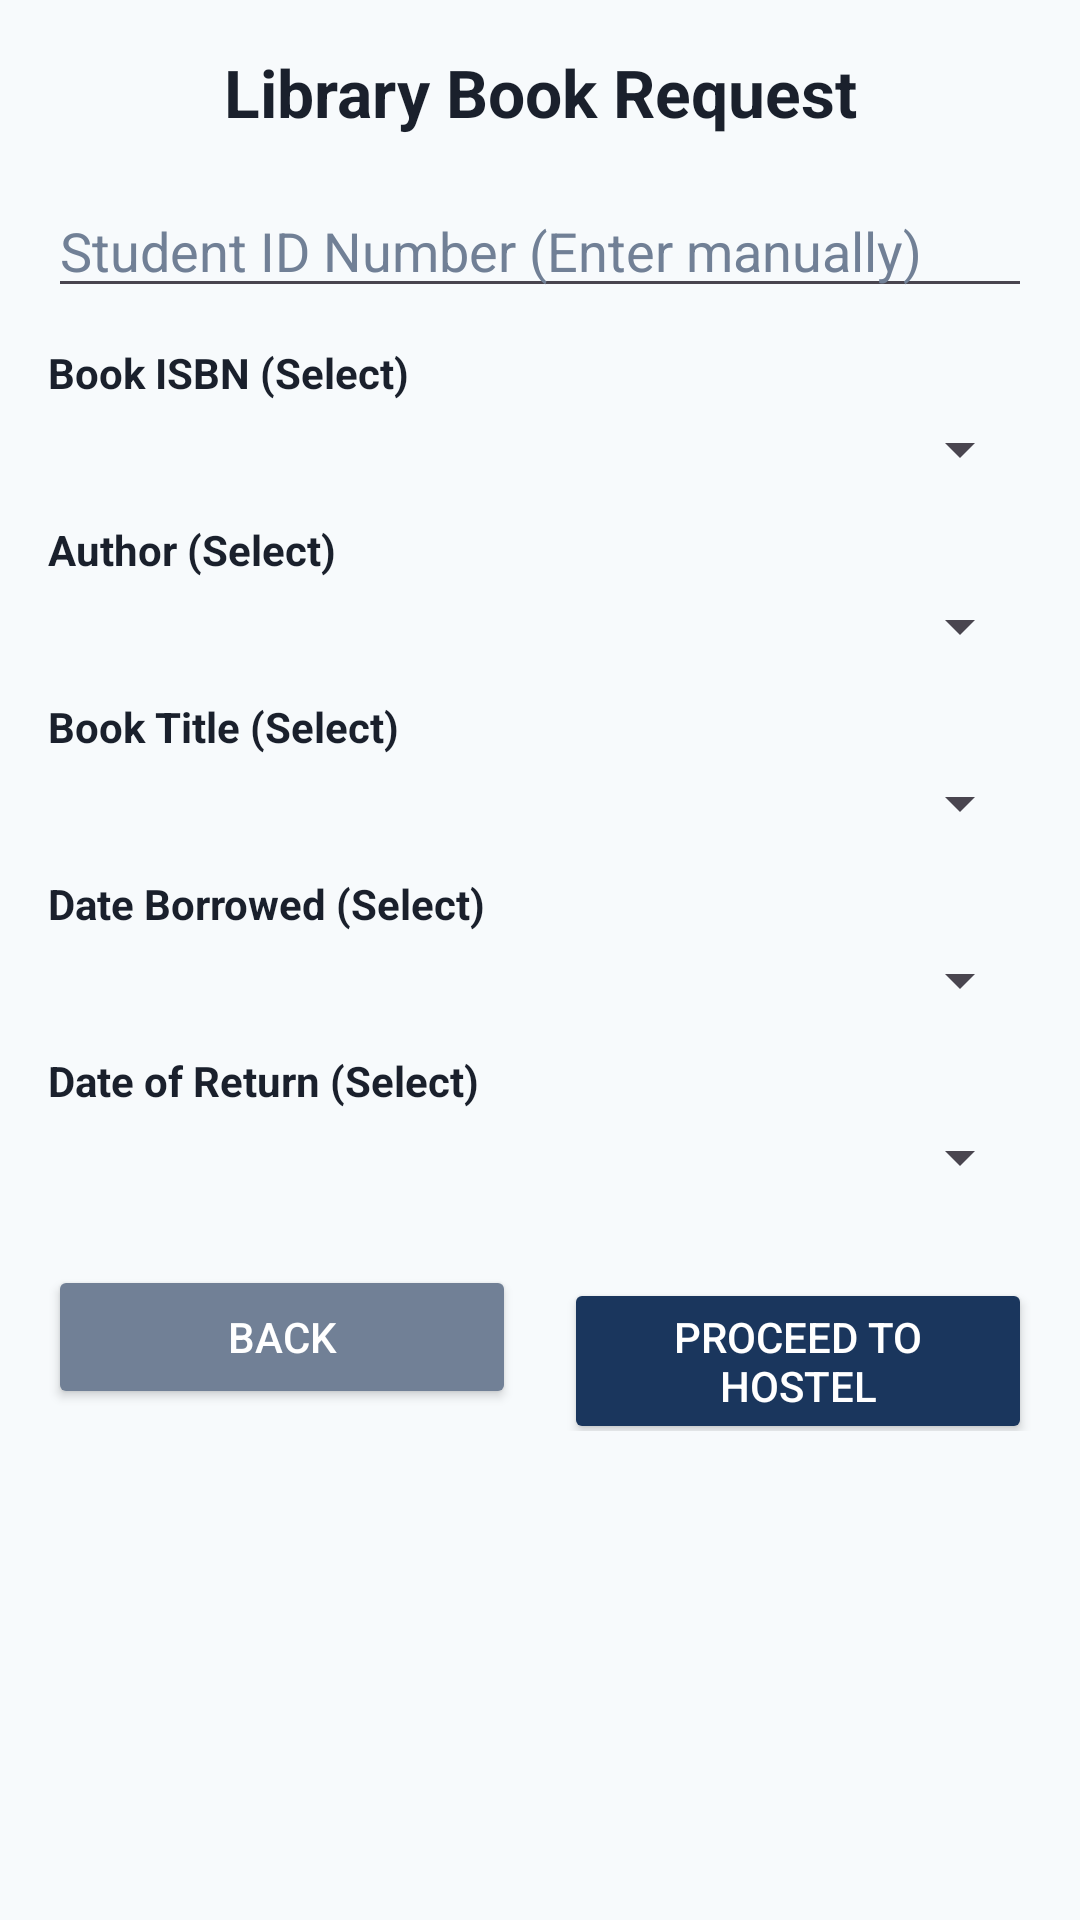

Android layout source for this screen:
<!-- AndroidManifest.xml: application theme Theme.UniversityRegistrationApp -->
<!-- res/layout/activity_library.xml -->
<?xml version="1.0" encoding="utf-8"?>
<ScrollView xmlns:android="http://schemas.android.com/apk/res/android"
    xmlns:tools="http://schemas.android.com/tools"
    android:layout_width="match_parent"
    android:layout_height="match_parent"
    android:background="@color/background_light"
    android:fillViewport="true"
    tools:context=".activities.LibraryActivity">

    <LinearLayout
        android:layout_width="match_parent"
        android:layout_height="wrap_content"
        android:orientation="vertical"
        android:padding="16dp">

        <TextView
            android:layout_width="match_parent"
            android:layout_height="wrap_content"
            android:text="Library Book Request"
            android:textColor="@color/text_dark"
            android:textSize="22sp"
            android:textStyle="bold"
            android:gravity="center"
            android:layout_marginBottom="16dp" />

        <EditText
            android:id="@+id/etStudentId"
            android:layout_width="match_parent"
            android:layout_height="wrap_content"
            android:hint="Student ID Number (Enter manually)"
            android:inputType="number"
            android:autofillHints="personId"
            android:textColor="@color/text_dark"
            android:textColorHint="@color/text_muted"
            android:layout_marginBottom="12dp" />

        <TextView
            android:layout_width="wrap_content"
            android:layout_height="wrap_content"
            android:text="Book ISBN (Select)"
            android:textColor="@color/text_dark"
            android:textStyle="bold"
            android:layout_marginBottom="4dp" />

        <Spinner
            android:id="@+id/spinnerIsbn"
            android:layout_width="match_parent"
            android:layout_height="wrap_content"
            android:layout_marginBottom="12dp" />

        <TextView
            android:layout_width="wrap_content"
            android:layout_height="wrap_content"
            android:text="Author (Select)"
            android:textColor="@color/text_dark"
            android:textStyle="bold"
            android:layout_marginBottom="4dp" />

        <Spinner
            android:id="@+id/spinnerAuthor"
            android:layout_width="match_parent"
            android:layout_height="wrap_content"
            android:layout_marginBottom="12dp" />

        <TextView
            android:layout_width="wrap_content"
            android:layout_height="wrap_content"
            android:text="Book Title (Select)"
            android:textColor="@color/text_dark"
            android:textStyle="bold"
            android:layout_marginBottom="4dp" />

        <Spinner
            android:id="@+id/spinnerTitle"
            android:layout_width="match_parent"
            android:layout_height="wrap_content"
            android:layout_marginBottom="12dp" />

        <TextView
            android:layout_width="wrap_content"
            android:layout_height="wrap_content"
            android:text="Date Borrowed (Select)"
            android:textColor="@color/text_dark"
            android:textStyle="bold"
            android:layout_marginBottom="4dp" />

        <Spinner
            android:id="@+id/spinnerDateBorrowed"
            android:layout_width="match_parent"
            android:layout_height="wrap_content"
            android:layout_marginBottom="12dp" />

        <TextView
            android:layout_width="wrap_content"
            android:layout_height="wrap_content"
            android:text="Date of Return (Select)"
            android:textColor="@color/text_dark"
            android:textStyle="bold"
            android:layout_marginBottom="4dp" />

        <Spinner
            android:id="@+id/spinnerDateReturn"
            android:layout_width="match_parent"
            android:layout_height="wrap_content"
            android:layout_marginBottom="24dp" />

        <LinearLayout
            android:layout_width="match_parent"
            android:layout_height="wrap_content"
            android:orientation="horizontal"
            android:weightSum="2">

            <Button
                android:id="@+id/btnBack"
                android:layout_width="0dp"
                android:layout_height="wrap_content"
                android:layout_weight="1"
                android:text="Back"
                android:backgroundTint="@color/text_muted"
                android:textColor="@color/card_white"
                android:layout_marginEnd="8dp" />

            <Button
                android:id="@+id/btnProceedHostel"
                android:layout_width="0dp"
                android:layout_height="wrap_content"
                android:layout_weight="1"
                android:text="Proceed to Hostel"
                android:backgroundTint="@color/primary_blue"
                android:textColor="@color/card_white"
                android:layout_marginStart="8dp" />
        </LinearLayout>

    </LinearLayout>
</ScrollView>
<!-- resources referenced by this layout -->
<resources>
  <color name="background_light">#F7FAFC</color>
  <color name="card_white">#FFFFFF</color>
  <color name="primary_blue">#1A365D</color>
  <color name="text_dark">#1A202C</color>
  <color name="text_muted">#718096</color>
  <style name="Theme.UniversityRegistrationApp" parent="Base.Theme.UniversityRegistrationApp" />
  <style name="Base.Theme.UniversityRegistrationApp" parent="Theme.Material3.DayNight.NoActionBar">
          
          
      </style>
</resources>
